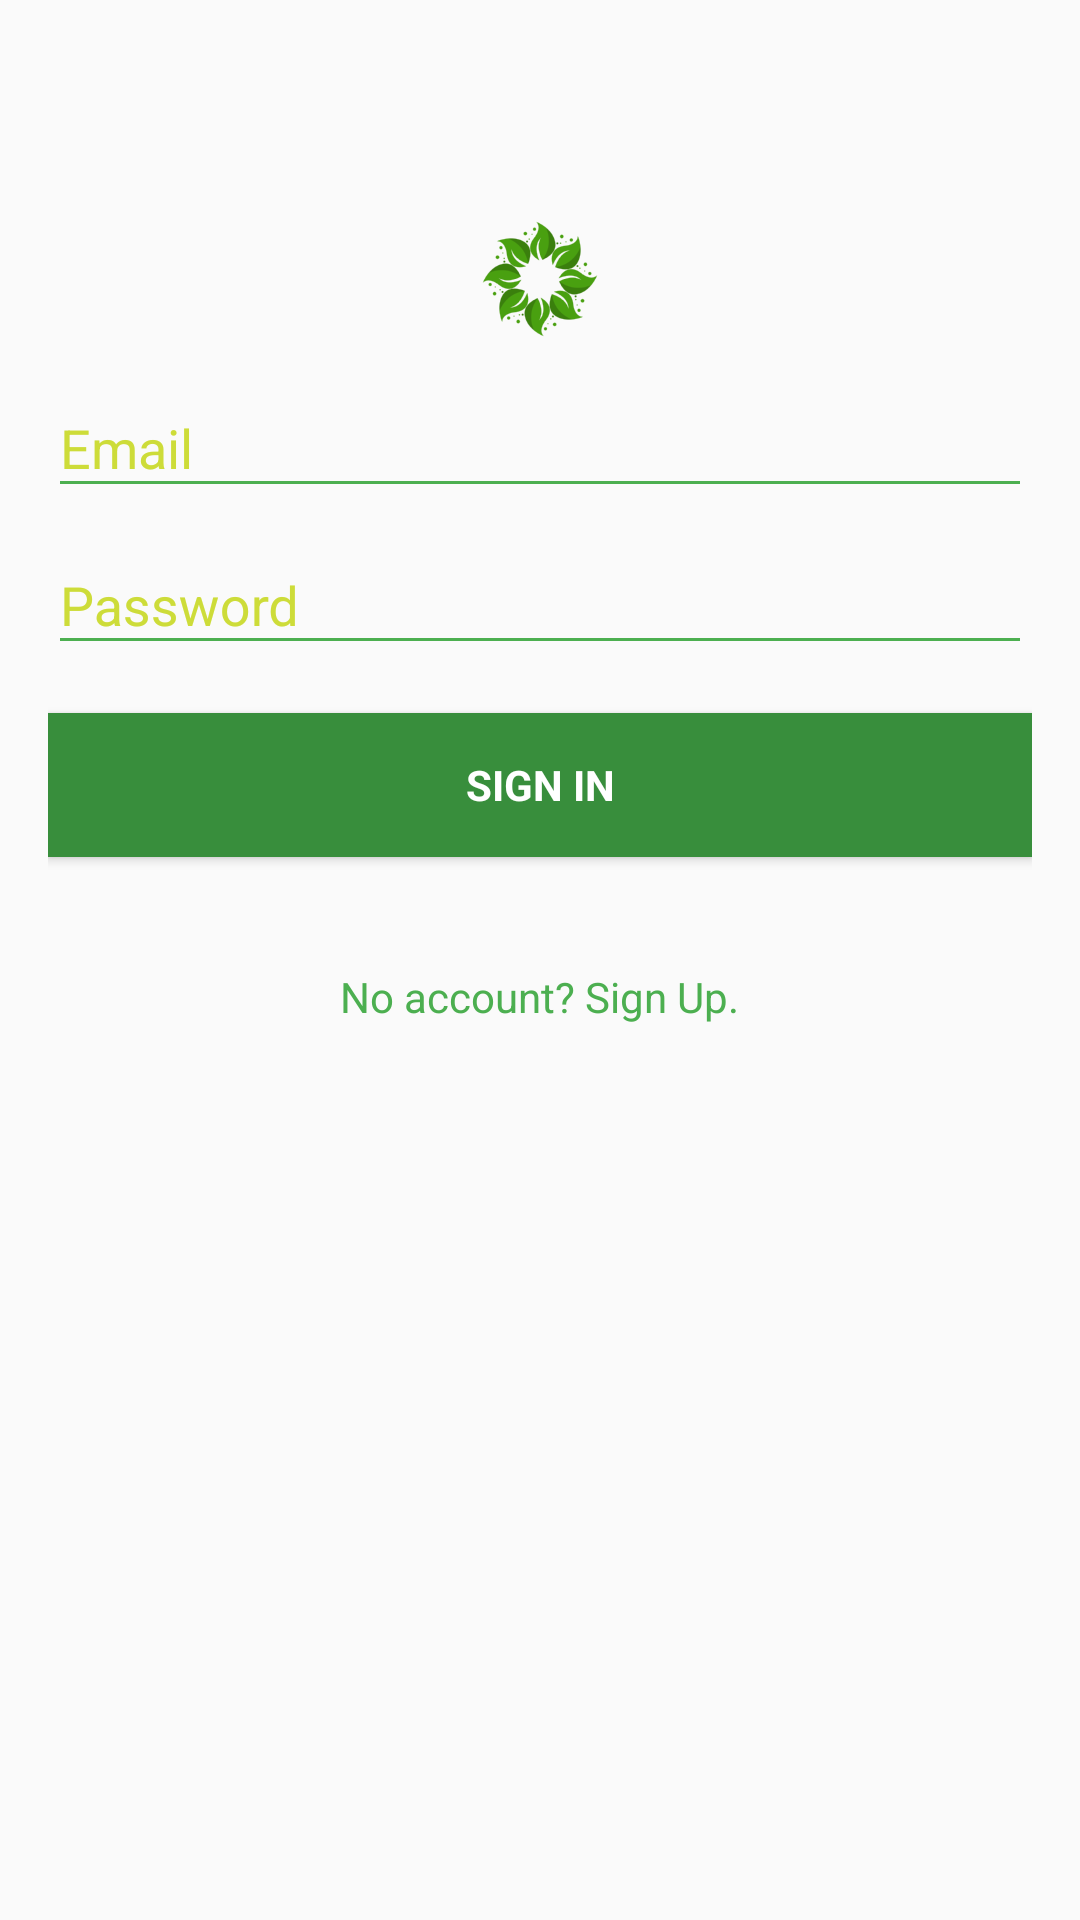

Layout XML and referenced resources for this Android screen:
<!-- AndroidManifest.xml: application theme AppTheme -->
<!-- res/layout/activity_login.xml -->
<?xml version="1.0" encoding="utf-8"?>
<LinearLayout xmlns:android="http://schemas.android.com/apk/res/android"
    xmlns:tools="http://schemas.android.com/tools"
    android:layout_width="match_parent"
    android:layout_height="match_parent"
    android:paddingBottom="@dimen/activity_vertical_margin"
    android:paddingLeft="@dimen/activity_horizontal_margin"
    android:paddingRight="@dimen/activity_horizontal_margin"
    android:paddingTop="@dimen/activity_vertical_margin"
    android:orientation="vertical"
    tools:context="com.example.agrofarmers.LoginActivity">

    <ImageView
        android:layout_width="wrap_content"
        android:layout_height="wrap_content"
        android:layout_gravity="center"
        android:src="@mipmap/ic_launcher"
        android:layout_alignParentTop="true"
        android:layout_centerHorizontal="true"
        android:layout_marginTop="53dp" />

    <ScrollView
        android:id="@+id/login_form"
        android:layout_width="match_parent"
        android:layout_height="wrap_content"
        android:layout_gravity="center_vertical"
        android:layout_centerVertical="true"
        android:layout_centerHorizontal="true">

        <LinearLayout
            android:id="@+id/email_login_form"
            android:layout_width="match_parent"
            android:layout_height="wrap_content"
            android:layout_gravity="center_horizontal"
            android:orientation="vertical">

            <android.support.design.widget.TextInputLayout
                android:layout_width="match_parent"
                android:layout_height="wrap_content">

                <AutoCompleteTextView
                    android:id="@+id/email"
                    android:layout_width="match_parent"
                    android:layout_height="wrap_content"
                    android:hint="@string/prompt_email"
                    android:inputType="textEmailAddress"
                    android:maxLines="1"
                    android:singleLine="true" />

            </android.support.design.widget.TextInputLayout>

            <android.support.design.widget.TextInputLayout
                android:layout_width="match_parent"
                android:layout_height="wrap_content">

                <EditText
                    android:id="@+id/password"
                    android:layout_width="match_parent"
                    android:layout_height="wrap_content"
                    android:hint="@string/prompt_password"
                    android:imeActionId="@+id/login"
                    android:imeActionLabel="@string/action_sign_in_short"
                    android:imeOptions="actionUnspecified"
                    android:inputType="textPassword"
                    android:maxLines="1"
                    android:singleLine="true" />

            </android.support.design.widget.TextInputLayout>

            <Button
                android:id="@+id/email_sign_in_button"
                style="?android:textAppearanceSmall"
                android:layout_width="match_parent"
                android:layout_height="wrap_content"
                android:background="@color/primary_dark"
                android:layout_marginTop="16dp"
                android:text="@string/action_sign_in"
                android:textStyle="bold"
                android:textColor="@color/icons"/>

            <TextView
                android:id="@+id/signup_prompt"
                android:layout_width="wrap_content"
                android:layout_height="wrap_content"
                android:text="@string/signup_prompt"
                android:textColor="@color/primary"
                android:layout_gravity="center"
                android:layout_marginTop="37dp" />

        </LinearLayout>
    </ScrollView>

</LinearLayout>
<!-- resources referenced by this layout -->
<resources>
  <color name="icons">#FFFFFF</color>
  <color name="primary">#4CAF50</color>
  <color name="primary_dark">#388E3C</color>
  <dimen name="activity_horizontal_margin">16dp</dimen>
  <dimen name="activity_vertical_margin">16dp</dimen>
  <!-- mipmap ic_launcher: png bitmap (mipmap-hdpi, 5053 bytes) -->
  <string name="action_sign_in">sign in</string>
  <string name="action_sign_in_short">Sign in</string>
  <string name="prompt_email">Email</string>
  <string name="prompt_password">Password</string>
  <string name="signup_prompt">No account? Sign Up.</string>
  <style name="AppTheme" parent="Theme.AppCompat.Light.NoActionBar">
          
          <item name="colorPrimary">@color/primary</item>
          <item name="colorPrimaryDark">@color/primary_dark</item>
          <item name="colorAccent">@color/accent</item>
          <item name="android:textColor">@color/primary_text</item>
          <item name="android:textColorHint">@color/accent</item>
          <item name="colorControlNormal">@color/primary</item>
      </style>
  <color name="accent">#CDDC39</color>
  <color name="primary_text">#757575</color>
</resources>
